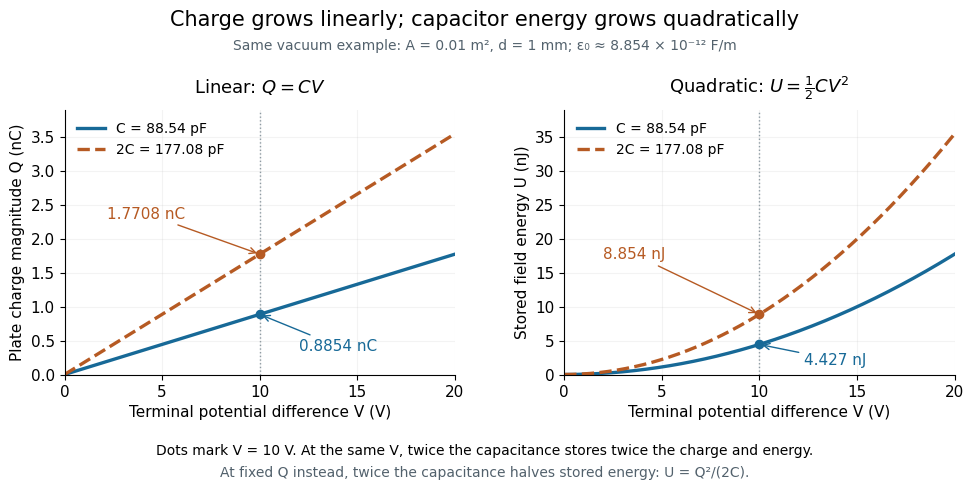

Source code (Python): (Note: this script raises an exception after producing the figure.)
"""Compare capacitor charge and field energy for C and twice C.

Tested with Python 3.14, matplotlib 3.10.7, numpy 2.3.5 as in pyproject.toml.
Write the opaque PNG with this script's basename to the current directory.
"""

from pathlib import Path

import matplotlib

matplotlib.use("Agg")
import matplotlib.pyplot as plt
import numpy as np


def main():
    epsilon, area, gap = 8.854e-12, 0.01, 0.001
    capacitance = epsilon * area / gap
    reference_voltage = 10.0
    charge = capacitance * reference_voltage
    energy = 0.5 * capacitance * reference_voltage**2
    np.testing.assert_allclose([capacitance, charge, energy],
                               [8.854e-11, 8.854e-10, 4.427e-9], rtol=1e-14)
    np.testing.assert_allclose(energy, charge**2 / (2 * capacitance))
    np.testing.assert_allclose(energy, 0.5 * epsilon * (reference_voltage / gap)**2 * area * gap)
    # Independent comparisons used in the accompanying article.
    np.testing.assert_allclose(epsilon * (2 * area) / gap, 2 * capacitance)
    np.testing.assert_allclose(epsilon * area / (gap / 2), 2 * capacitance)
    np.testing.assert_allclose(charge**2 / (2 * (2 * capacitance)), energy / 2)
    np.testing.assert_allclose(0.5 * (2 * capacitance) * reference_voltage**2, 2 * energy)
    np.testing.assert_allclose(0.5 * capacitance * (2 * reference_voltage)**2, 4 * energy)

    blue, orange, grey = "#176997", "#b65a23", "#52616c"
    plt.rcParams.update({"font.size": 11, "font.family": "DejaVu Sans",
                         "axes.spines.top": False, "axes.spines.right": False})
    fig, axes = plt.subplots(1, 2, figsize=(10.0, 5.0), dpi=120, facecolor="white")
    voltage = np.linspace(0, 20, 401)
    for multiplier, colour, style, label in [
        (1, blue, "-", "C = 88.54 pF"),
        (2, orange, "--", "2C = 177.08 pF"),
    ]:
        q_nano = multiplier * capacitance * voltage * 1e9
        u_nano = 0.5 * multiplier * capacitance * voltage**2 * 1e9
        axes[0].plot(voltage, q_nano, color=colour, ls=style, lw=2.4, label=label)
        axes[1].plot(voltage, u_nano, color=colour, ls=style, lw=2.4, label=label)
        axes[0].scatter([reference_voltage], [multiplier * charge * 1e9], color=colour, zorder=5, s=36)
        axes[1].scatter([reference_voltage], [multiplier * energy * 1e9], color=colour, zorder=5, s=36)

    axes[0].annotate("0.8854 nC", (10, charge * 1e9), xytext=(12.0, 0.35),
                     arrowprops={"arrowstyle": "->", "color": blue}, color=blue)
    axes[0].annotate("1.7708 nC", (10, 2 * charge * 1e9), xytext=(2.2, 2.30),
                     arrowprops={"arrowstyle": "->", "color": orange}, color=orange)
    axes[1].annotate("4.427 nJ", (10, energy * 1e9), xytext=(12.3, 1.5),
                     arrowprops={"arrowstyle": "->", "color": blue}, color=blue)
    axes[1].annotate("8.854 nJ", (10, 2 * energy * 1e9), xytext=(2.0, 17.0),
                     arrowprops={"arrowstyle": "->", "color": orange}, color=orange)

    for ax in axes:
        ax.axvline(reference_voltage, color="#8998a1", lw=1, ls=":", zorder=0)
        ax.set(xlim=(0, 20), xlabel="Terminal potential difference V (V)")
        ax.set_xticks([0, 5, 10, 15, 20])
        ax.grid(alpha=0.15)
        ax.legend(loc="upper left", fontsize=10, frameon=False)
    axes[0].set(ylim=(0, 3.9), ylabel="Plate charge magnitude Q (nC)")
    axes[1].set(ylim=(0, 39), ylabel="Stored field energy U (nJ)")
    axes[0].set_title(r"Linear: $Q=CV$", pad=12, fontsize=13)
    axes[1].set_title(r"Quadratic: $U=\frac{1}{2}CV^2$", pad=12, fontsize=13)

    fig.suptitle("Charge grows linearly; capacitor energy grows quadratically", fontsize=15, y=0.97)
    fig.text(0.5, 0.89, "Same vacuum example: A = 0.01 m², d = 1 mm; ε₀ ≈ 8.854 × 10⁻¹² F/m",
             ha="center", color=grey, fontsize=10)
    fig.text(0.5, 0.08, "Dots mark V = 10 V. At the same V, twice the capacitance stores twice the charge and energy.",
             ha="center", fontsize=10)
    fig.text(0.5, 0.035, "At fixed Q instead, twice the capacitance halves stored energy: U = Q²/(2C).",
             ha="center", color=grey, fontsize=10)
    fig.subplots_adjust(left=0.08, right=0.97, top=0.77, bottom=0.24, wspace=0.28)
    fig.savefig(Path.cwd() / Path(__file__).with_suffix(".png").name,
                facecolor="white", transparent=False)
    plt.close(fig)


if __name__ == "__main__":
    main()
